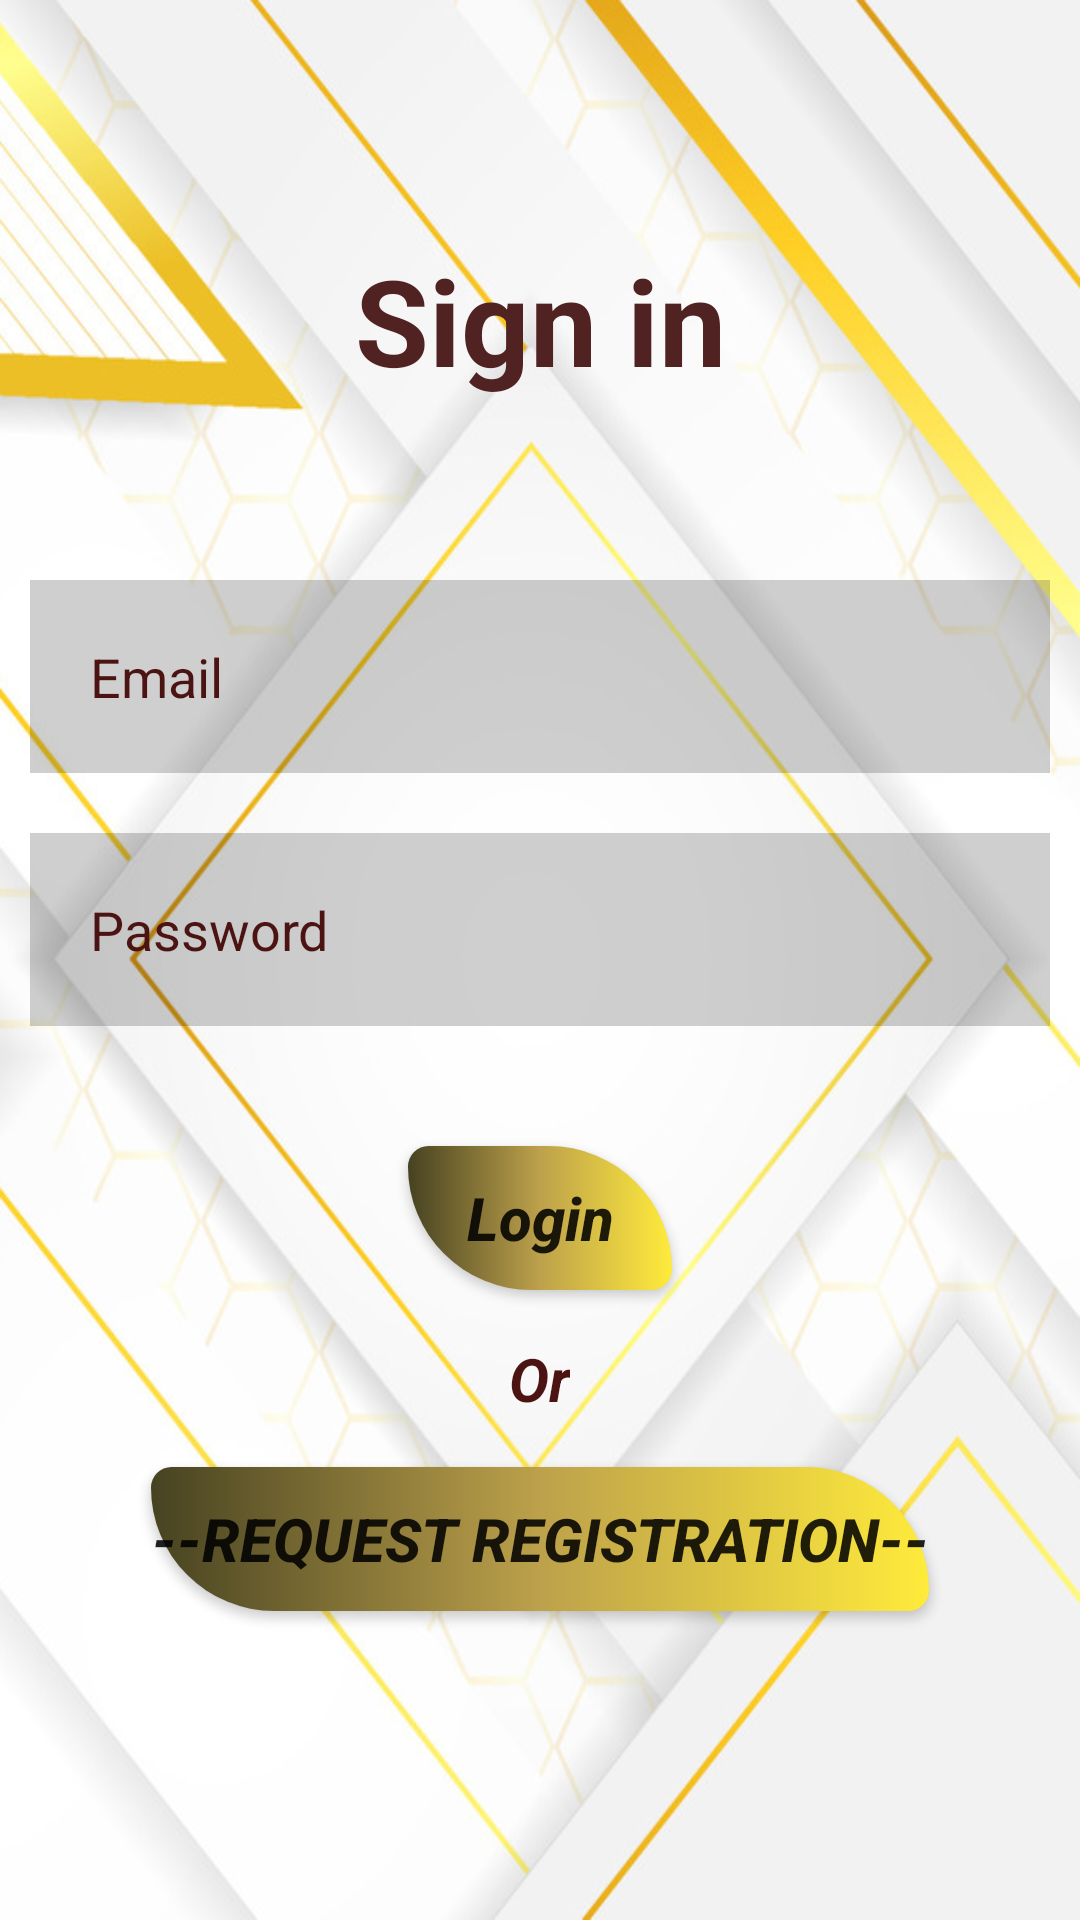

This screen was rendered from an Android layout file. Write that file and the resources it references.
<!-- AndroidManifest.xml: application theme Theme.FinalProjectAndroid1 -->
<!-- res/layout/login_fragment.xml -->
<?xml version="1.0" encoding="utf-8"?>
<androidx.constraintlayout.widget.ConstraintLayout xmlns:android="http://schemas.android.com/apk/res/android"
    xmlns:app="http://schemas.android.com/apk/res-auto"
    xmlns:tools="http://schemas.android.com/tools"
    android:layout_width="match_parent"
    android:layout_height="match_parent"
    android:background="@drawable/login_frag_img"
    tools:context=".LoginFragment">

    <LinearLayout
        android:layout_width="match_parent"
        android:layout_height="match_parent"
        android:orientation="vertical">

        <TextView
            android:id="@+id/signin"
            android:layout_width="match_parent"
            android:layout_height="wrap_content"
            android:layout_marginStart="50dp"
            android:layout_marginTop="80dp"
            android:layout_marginEnd="50dp"
            android:layout_marginBottom="50dp"
            android:gravity="center"
            android:text="Sign in"
            android:textColor="#512222"
            android:textSize="40dp"
            android:textStyle="bold" />

        <EditText
            android:id="@+id/username"
            android:layout_width="match_parent"
            android:layout_height="wrap_content"
            android:background="#30ffffff"
            android:drawableLeft="@drawable/ic_baseline_person_outline_24"
            android:drawablePadding="20dp"
            android:hint="Email"
            android:layout_marginStart="10dp"
            android:layout_marginTop="10dp"
            android:layout_marginEnd="10dp"
            android:layout_marginBottom="10dp"
            android:padding="20dp"
            android:textColor="#E40E21"
            android:textColorHint="#4C1313"
            android:backgroundTint="@color/black"/>

        <EditText
            android:id="@+id/password"
            android:layout_width="match_parent"
            android:layout_height="wrap_content"
            android:background="#30ffffff"
            android:drawableLeft="@drawable/ic_baseline_remove_red_eye_24"
            android:drawablePadding="20dp"
            android:hint="Password"
            android:layout_marginStart="10dp"
            android:layout_marginTop="10dp"
            android:layout_marginEnd="10dp"
            android:layout_marginBottom="10dp"
            android:inputType="textPassword"
            android:padding="20dp"
            android:textColor="#E40E21"
            android:textColorHint="#4C1313"
            android:backgroundTint="@color/black"/>



        <androidx.appcompat.widget.AppCompatButton
                android:id="@+id/btn_login"
                android:layout_width="wrap_content"
                android:layout_height="wrap_content"
                android:background="@drawable/custom_button_log_in_out"
                android:gravity="center"
                android:textAllCaps="false"
                android:text="Login"
                android:layout_gravity="center"
                android:layout_marginTop="30dp"
                android:textSize="20sp"
                android:textStyle="italic|bold"/>

        <TextView
            android:layout_width="wrap_content"
            android:layout_height="wrap_content"
            android:text="Or"
            android:layout_gravity="center"
            android:layout_marginTop="16dp"
            android:textStyle="italic|bold"
            android:textSize="20sp"
            android:textColor="#4C1313"/>

        <androidx.appcompat.widget.AppCompatButton
            android:id="@+id/btn_ask_register"
            android:layout_width="wrap_content"
            android:layout_height="wrap_content"
            android:background="@drawable/custom_button_log_in_out"
            android:gravity="center"
            android:text="--Request registration--"
            android:textSize="20sp"
            android:textStyle="italic|bold"
            android:layout_gravity="center"
            android:layout_marginTop="16dp"/>



    </LinearLayout>

    <ProgressBar
        android:id="@+id/progress_bar"
        android:layout_width="wrap_content"
        android:layout_height="wrap_content"
        android:layout_centerInParent="true"
        android:visibility="gone"
        tools:ignore="MissingConstraints"
        app:layout_constraintBottom_toBottomOf="parent"
        app:layout_constraintEnd_toEndOf="parent"
        app:layout_constraintStart_toStartOf="parent"
        app:layout_constraintTop_toTopOf="parent"/>

</androidx.constraintlayout.widget.ConstraintLayout>
<!-- resources referenced by this layout -->
<resources>
  <!-- drawable custom_button_log_in_out (drawable) -->
  <?xml version="1.0" encoding="utf-8"?>
  <shape xmlns:android="http://schemas.android.com/apk/res/android" android:shape="rectangle">
  
  
  
      <gradient
          android:startColor="#464221"
          android:centerColor="#BDA14B"
          android:endColor="#FFEB3B" />
  
      <corners android:radius="10dp"
          android:bottomLeftRadius="60dp"
          android:topRightRadius="60dp"/>
  
  </shape>
  <!-- drawable login_frag_img: png bitmap (drawable-v24, 357306 bytes) -->
  <style name="Theme.FinalProjectAndroid1" parent="Theme.MaterialComponents.Light.NoActionBar">
          
          <item name="colorPrimary">@color/purple_500</item>
          <item name="colorPrimaryVariant">@color/purple_700</item>
          <item name="colorOnPrimary">@color/white</item>
          
          <item name="colorSecondary">@color/teal_200</item>
          <item name="colorSecondaryVariant">@color/teal_700</item>
          <item name="colorOnSecondary">@color/black</item>
          
          <item name="android:statusBarColor">?attr/colorPrimaryVariant</item>
          
      </style>
  <!-- not gathered from this repository: default colours our renderer supplied (Android Studio template values) -->
  <color name="purple_500">#FF6200EE</color>
  <color name="purple_700">#FF3700B3</color>
  <color name="teal_200">#FF03DAC5</color>
  <color name="teal_700">#FF018786</color>
  <color name="black">#FF000000</color>
  <color name="white">#FFFFFFFF</color>
</resources>
